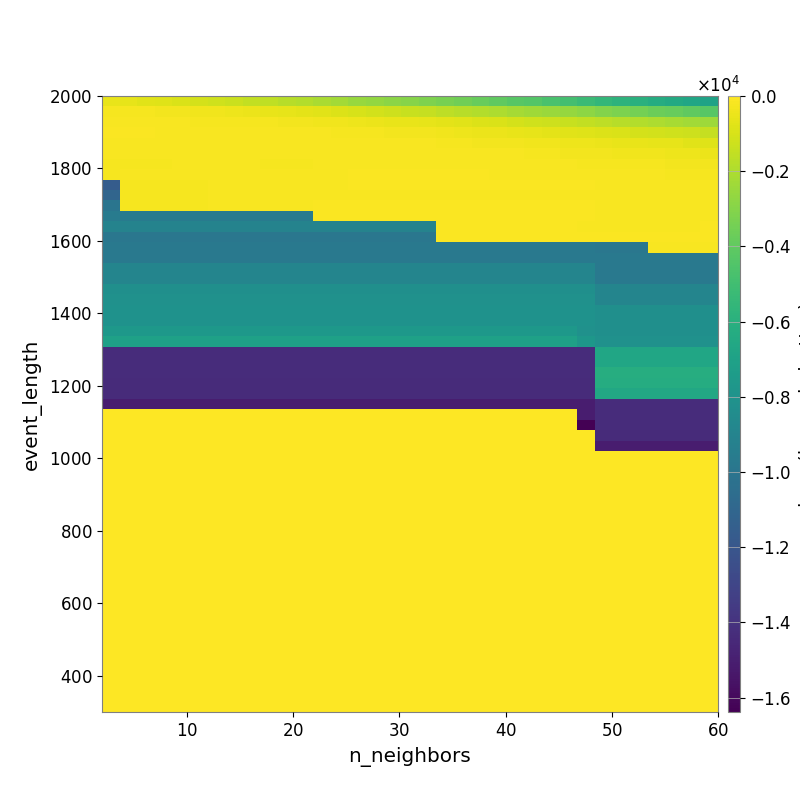

Data behind this chart, as committed beside it:
-5.216677303380168951e+02, -6.173890163756259426e+02, -7.048082220331408507e+02, -8.239669897855142153e+02, -9.269306609445260392e+02, -1.033481509717573317e+03, -1.179988732391692338e+03, -1.335445402223362180e+03, -1.472479137652087729e+03, -1.597378725004267380e+03, -1.731177833553028677e+03, -1.915092631651253669e+03, -2.098252029379680607e+03, -2.301100968893846130e+03, -2.497139902429180438e+03, -2.679999207748560821e+03, -2.851445362411206133e+03, -2.979309321440313852e+03, -3.185711021017027178e+03, -3.386620092141978603e+03, -3.579501338730377483e+03, -3.825007771937033795e+03, -4.022669567007126261e+03, -4.226032929567363681e+03
-2.027245941562691485e+02, -2.226387461198980873e+02, -2.468263022348095035e+02, -2.861562863264678072e+02, -3.184394914552635782e+02, -3.353331888684996898e+02, -3.664861886889683547e+02, -4.123722987768991857e+02, -4.748072712898108989e+02, -5.382414018822427124e+02, -6.097688452779630097e+02, -6.819638805479822850e+02, -7.597738248809831703e+02, -8.534243015515178286e+02, -9.762474430463877297e+02, -1.122281800132716853e+03, -1.267160189969971043e+03, -1.364842200755958629e+03, -1.466242702342042094e+03, -1.645864113275156797e+03, -1.752987819746391551e+03, -1.910054592096809529e+03, -2.035920733997834986e+03, -2.181535262155773580e+03
-1.503901639140894417e+02, -1.510692904403520060e+02, -1.611422168341638042e+02, -1.774304111937804294e+02, -1.859016900618656507e+02, -1.931124601674711698e+02, -1.970580379422071928e+02, -2.182745178148981893e+02, -2.338895470795377491e+02, -2.539461539487053869e+02, -2.842764149203866282e+02, -3.125660225359943070e+02, -3.461129845438721304e+02, -3.695027176422009916e+02, -4.046756057166234086e+02, -4.601658585443120160e+02, -5.277655268093154746e+02, -5.683129698555405867e+02, -6.175217524140326759e+02, -6.865284806302936431e+02, -7.672029668851986344e+02, -8.665860957890171221e+02, -9.467455082440991418e+02, -1.066632163095791839e+03
-1.213736834609048287e+02, -1.213736834609048287e+02, -1.211586327120182460e+02, -1.296386621330293565e+02, -1.358351847837172670e+02, -1.536960014143205058e+02, -1.515399557370848242e+02, -1.618343837997190633e+02, -1.621051953943787964e+02, -1.621051953943787964e+02, -1.742752929535481599e+02, -1.792316185633962675e+02, -1.839177010903227085e+02, -1.980430911785365140e+02, -2.088607135484377864e+02, -2.406316021246670402e+02, -2.605256008862374415e+02, -2.864466659656250727e+02, -3.079104790281933788e+02, -3.672460702507623864e+02, -4.193567045149456476e+02, -4.605489379116224882e+02, -5.090971320057676621e+02, -5.599591585167481753e+02
-1.410841403417334163e+02, -1.359547878911030523e+02, -1.359547878911030523e+02, -1.390196189461889276e+02, -1.316269620239085896e+02, -1.387593164252222380e+02, -1.429513387013709007e+02, -1.470632972512576941e+02, -1.470632972512576941e+02, -1.497204289545495328e+02, -1.538487081685316298e+02, -1.622203049012154281e+02, -1.500659601615481620e+02, -1.500659601615481620e+02, -1.558864889260883047e+02, -1.617999596029083591e+02, -1.731635287184622030e+02, -1.831648607178171630e+02, -1.892196489435092701e+02, -2.115404566571880594e+02, -2.275878703987804954e+02, -2.577711615816613744e+02, -2.764720733917982898e+02, -2.879947005430469176e+02
-1.472447365382572002e+02, -1.396261016784179105e+02, -1.396261016784179105e+02, -1.414042759563469644e+02, -1.414042759563469644e+02, -1.469875415922201682e+02, -1.492144760562900103e+02, -1.492144760562900103e+02, -1.492144760562900103e+02, -1.522471485839305103e+02, -1.567223675061939616e+02, -1.567223675061939616e+02, -1.454604572248247507e+02, -1.454604572248247507e+02, -1.372163909089234721e+02, -1.372163909089234721e+02, -1.372163909089234721e+02, -1.418036887989172499e+02, -1.466908571272152244e+02, -1.514112369932418005e+02, -1.533390177961207428e+02, -1.684048154474380681e+02, -1.738269693078885325e+02, -1.911738702337281950e+02
-2.441869302808270277e+02, -1.978936398731168254e+02, -1.978936398731168254e+02, -1.929728474640217257e+02, -1.900700460980514777e+02, -1.900700460980514777e+02, -1.901314048550315192e+02, -1.901314048550315192e+02, -1.901314048550315192e+02, -1.945874794616341035e+02, -1.945874794616341035e+02, -1.945874794616341035e+02, -1.586104602287437615e+02, -1.586104602287437615e+02, -1.395517432066335459e+02, -1.395517432066335459e+02, -1.395517432066335459e+02, -1.411010958230398273e+02, -1.411010958230398273e+02, -1.411010958230398273e+02, -1.465412426620846702e+02, -1.475345467334235536e+02, -1.491813185632706791e+02, -1.491813185632706791e+02
-2.505306638851106698e+02, -1.883325408712193507e+02, -1.883325408712193507e+02, -1.816945509428257424e+02, -1.777872976991489224e+02, -1.777872976991489224e+02, -1.769355111708530330e+02, -1.769355111708530330e+02, -1.769355111708530330e+02, -1.810177004198411908e+02, -1.810177004198411908e+02, -1.810177004198411908e+02, -1.458039658294087246e+02, -1.458039658294087246e+02, -1.278546575872776145e+02, -1.278546575872776145e+02, -1.278546575872776145e+02, -1.278546575872776145e+02, -1.279074750400058065e+02, -1.279074750400058065e+02, -1.279074750400058065e+02, -1.279074750400058065e+02, -1.301727877148804566e+02, -1.301727877148804566e+02
-1.160011588542039681e+04, -2.260554363125409623e+02, -2.260554363125409623e+02, -2.260554363125409623e+02, -2.260554363125409623e+02, -2.260554363125409623e+02, -1.825337912885549372e+02, -1.825337912885549372e+02, -1.825337912885549372e+02, -1.822385108611424300e+02, -1.822385108611424300e+02, -1.822385108611424300e+02, -1.399573542946294538e+02, -1.399573542946294538e+02, -1.206830955573736475e+02, -1.206830955573736475e+02, -1.206830955573736475e+02, -1.206830955573736475e+02, -1.206830955573736475e+02, -1.203129278783941345e+02, -1.203129278783941345e+02, -1.203129278783941345e+02, -1.203129278783941345e+02, -1.203129278783941345e+02
-1.101831342998110631e+04, -2.146103273503138098e+02, -2.146103273503138098e+02, -2.146103273503138098e+02, -2.146103273503138098e+02, -2.146103273503138098e+02, -1.811454089608781999e+02, -1.811454089608781999e+02, -1.744350147028158915e+02, -1.736660680964801031e+02, -1.736660680964801031e+02, -1.736660680964801031e+02, -1.295449156350420594e+02, -1.295449156350420594e+02, -1.295449156350420594e+02, -1.295449156350420594e+02, -1.295449156350420594e+02, -1.295449156350420594e+02, -1.295449156350420594e+02, -1.295449156350420594e+02, -1.295449156350420594e+02, -1.295449156350420594e+02, -1.295449156350420594e+02, -1.342808621821170618e+02
-1.002850002803829375e+04, -1.923062559179955429e+02, -1.923062559179955429e+02, -1.923062559179955429e+02, -1.923062559179955429e+02, -1.923062559179955429e+02, -1.737695039657380391e+02, -1.737695039657380391e+02, -1.640096711189021335e+02, -1.640096711189021335e+02, -1.640096711189021335e+02, -1.640096711189021335e+02, -1.155271894545544313e+02, -1.155271894545544313e+02, -1.155271894545544313e+02, -1.155271894545544313e+02, -1.155271894545544313e+02, -1.155271894545544313e+02, -1.155271894545544313e+02, -1.155271894545544313e+02, -1.155271894545544313e+02, -1.155271894545544313e+02, -1.155271894545544313e+02, -1.204945047344724571e+02
-9.549190140565700858e+03, -9.549190140565700858e+03, -9.549190140565700858e+03, -9.549190140565700858e+03, -9.549190140565700858e+03, -9.549190140565700858e+03, -9.549190140565700858e+03, -9.549190140565700858e+03, -9.549190140565700858e+03, -9.549190140565700858e+03, -9.549190140565700858e+03, -9.549190140565700858e+03, -1.169181987430968945e+02, -1.169181987430968945e+02, -1.169181987430968945e+02, -1.169181987430968945e+02, -1.169181987430968945e+02, -1.169181987430968945e+02, -1.169181987430968945e+02, -1.169181987430968945e+02, -1.169181987430968945e+02, -1.169181987430968945e+02, -1.169181987430968945e+02, -1.081196647218774274e+02
-9.058389239476580769e+03, -9.058389239476580769e+03, -9.058389239476580769e+03, -9.058389239476580769e+03, -9.058389239476580769e+03, -9.058389239476580769e+03, -9.058389239476580769e+03, -9.058389239476580769e+03, -9.058389239476580769e+03, -9.058389239476580769e+03, -9.058389239476580769e+03, -9.058389239476580769e+03, -9.058389239476580769e+03, -9.058389239476580769e+03, -9.058389239476580769e+03, -9.058389239476580769e+03, -9.058389239476580769e+03, -9.058389239476580769e+03, -9.058389239476580769e+03, -9.516558626793657538e+01, -9.516558626793657538e+01, -9.516558626793657538e+01, -9.516558626793657538e+01, -9.516558626793657538e+01
-9.913424141423023684e+03, -9.913424141423023684e+03, -9.913424141423023684e+03, -9.913424141423023684e+03, -9.913424141423023684e+03, -9.913424141423023684e+03, -9.913424141423023684e+03, -9.913424141423023684e+03, -9.913424141423023684e+03, -9.913424141423023684e+03, -9.913424141423023684e+03, -9.913424141423023684e+03, -9.913424141423023684e+03, -9.913424141423023684e+03, -9.913424141423023684e+03, -9.913424141423023684e+03, -9.913424141423023684e+03, -9.913424141423023684e+03, -9.913424141423023684e+03, -8.825967585348450939e+01, -8.825967585348450939e+01, -8.825967585348450939e+01, -8.825967585348450939e+01, -8.825967585348450939e+01
-9.784675910391439174e+03, -9.784675910391439174e+03, -9.784675910391439174e+03, -9.784675910391439174e+03, -9.784675910391439174e+03, -9.784675910391439174e+03, -9.784675910391439174e+03, -9.784675910391439174e+03, -9.784675910391439174e+03, -9.784675910391439174e+03, -9.784675910391439174e+03, -9.784675910391439174e+03, -9.784675910391439174e+03, -9.784675910391439174e+03, -9.784675910391439174e+03, -9.784675910391439174e+03, -9.784675910391439174e+03, -9.784675910391439174e+03, -9.784675910391439174e+03, -9.784675910391439174e+03, -9.784675910391439174e+03, -9.784675910391439174e+03, -9.784675910391439174e+03, -9.784675910391439174e+03
-9.784675910391439174e+03, -9.784675910391439174e+03, -9.784675910391439174e+03, -9.784675910391439174e+03, -9.784675910391439174e+03, -9.784675910391439174e+03, -9.784675910391439174e+03, -9.784675910391439174e+03, -9.784675910391439174e+03, -9.784675910391439174e+03, -9.784675910391439174e+03, -9.784675910391439174e+03, -9.784675910391439174e+03, -9.784675910391439174e+03, -9.784675910391439174e+03, -9.784675910391439174e+03, -9.784675910391439174e+03, -9.784675910391439174e+03, -9.784675910391439174e+03, -9.784675910391439174e+03, -9.784675910391439174e+03, -9.784675910391439174e+03, -9.784675910391439174e+03, -9.784675910391439174e+03
-8.940332493488136606e+03, -8.940332493488136606e+03, -8.940332493488136606e+03, -8.940332493488136606e+03, -8.940332493488136606e+03, -8.940332493488136606e+03, -8.940332493488136606e+03, -8.940332493488136606e+03, -8.940332493488136606e+03, -8.940332493488136606e+03, -8.940332493488136606e+03, -8.940332493488136606e+03, -8.940332493488136606e+03, -8.940332493488136606e+03, -8.940332493488136606e+03, -8.940332493488136606e+03, -8.940332493488136606e+03, -8.940332493488136606e+03, -8.940332493488136606e+03, -8.940332493488136606e+03, -8.940332493488136606e+03, -8.940332493488136606e+03, -8.940332493488136606e+03, -8.940332493488136606e+03
-8.940332493488136606e+03, -8.940332493488136606e+03, -8.940332493488136606e+03, -8.940332493488136606e+03, -8.940332493488136606e+03, -8.940332493488136606e+03, -8.940332493488136606e+03, -8.940332493488136606e+03, -8.940332493488136606e+03, -8.940332493488136606e+03, -8.940332493488136606e+03, -8.940332493488136606e+03, -8.940332493488136606e+03, -8.940332493488136606e+03, -8.940332493488136606e+03, -8.940332493488136606e+03, -8.940332493488136606e+03, -8.940332493488136606e+03, -8.940332493488136606e+03, -8.940332493488136606e+03, -8.940332493488136606e+03, -8.940332493488136606e+03, -8.940332493488136606e+03, -8.940332493488136606e+03
-8.237767306990372163e+03, -8.237767306990372163e+03, -8.237767306990372163e+03, -8.237767306990372163e+03, -8.237767306990372163e+03, -8.237767306990372163e+03, -8.237767306990372163e+03, -8.237767306990372163e+03, -8.237767306990372163e+03, -8.237767306990372163e+03, -8.237767306990372163e+03, -8.237767306990372163e+03, -8.237767306990372163e+03, -8.237767306990372163e+03, -8.237767306990372163e+03, -8.237767306990372163e+03, -8.237767306990372163e+03, -8.237767306990372163e+03, -8.237767306990372163e+03, -8.237767306990372163e+03, -8.237767306990372163e+03, -8.237767306990372163e+03, -8.237767306990372163e+03, -8.237767306990372163e+03
-8.109663252051294876e+03, -8.109663252051294876e+03, -8.109663252051294876e+03, -8.109663252051294876e+03, -8.109663252051294876e+03, -8.109663252051294876e+03, -8.109663252051294876e+03, -8.109663252051294876e+03, -8.109663252051294876e+03, -8.109663252051294876e+03, -8.109663252051294876e+03, -8.109663252051294876e+03, -8.109663252051294876e+03, -8.109663252051294876e+03, -8.109663252051294876e+03, -8.109663252051294876e+03, -8.109663252051294876e+03, -8.109663252051294876e+03, -8.109663252051294876e+03, -8.109663252051294876e+03, -8.109663252051294876e+03, -8.109663252051294876e+03, -8.109663252051294876e+03, -8.109663252051294876e+03
-8.043677445375614298e+03, -8.043677445375614298e+03, -8.043677445375614298e+03, -8.043677445375614298e+03, -8.043677445375614298e+03, -8.043677445375614298e+03, -8.043677445375614298e+03, -8.043677445375614298e+03, -8.043677445375614298e+03, -8.043677445375614298e+03, -8.043677445375614298e+03, -8.043677445375614298e+03, -8.043677445375614298e+03, -8.043677445375614298e+03, -8.043677445375614298e+03, -8.043677445375614298e+03, -8.043677445375614298e+03, -8.043677445375614298e+03, -8.043677445375614298e+03, -8.043677445375614298e+03, -8.043677445375614298e+03, -8.043677445375614298e+03, -8.043677445375614298e+03, -8.043677445375614298e+03
-8.043677445375614298e+03, -8.043677445375614298e+03, -8.043677445375614298e+03, -8.043677445375614298e+03, -8.043677445375614298e+03, -8.043677445375614298e+03, -8.043677445375614298e+03, -8.043677445375614298e+03, -8.043677445375614298e+03, -8.043677445375614298e+03, -8.043677445375614298e+03, -8.043677445375614298e+03, -8.043677445375614298e+03, -8.043677445375614298e+03, -8.043677445375614298e+03, -8.043677445375614298e+03, -8.043677445375614298e+03, -8.043677445375614298e+03, -8.043677445375614298e+03, -8.043677445375614298e+03, -8.043677445375614298e+03, -8.043677445375614298e+03, -8.043677445375614298e+03, -8.043677445375614298e+03
-7.616750601252841079e+03, -7.616750601252841079e+03, -7.616750601252841079e+03, -7.616750601252841079e+03, -7.616750601252841079e+03, -7.616750601252841079e+03, -7.616750601252841079e+03, -7.616750601252841079e+03, -7.616750601252841079e+03, -7.616750601252841079e+03, -7.616750601252841079e+03, -7.616750601252841079e+03, -7.616750601252841079e+03, -7.616750601252841079e+03, -7.616750601252841079e+03, -7.616750601252841079e+03, -7.616750601252841079e+03, -7.616750601252841079e+03, -7.616750601252841079e+03, -7.616750601252841079e+03, -7.616750601252841079e+03, -7.616750601252841079e+03, -7.616750601252841079e+03, -7.616750601252841079e+03
-6.988641100831981930e+03, -6.988641100831981930e+03, -6.988641100831981930e+03, -6.988641100831981930e+03, -6.988641100831981930e+03, -6.988641100831981930e+03, -6.988641100831981930e+03, -6.988641100831981930e+03, -6.988641100831981930e+03, -6.988641100831981930e+03, -6.988641100831981930e+03, -6.988641100831981930e+03, -6.988641100831981930e+03, -6.988641100831981930e+03, -6.988641100831981930e+03, -6.988641100831981930e+03, -6.988641100831981930e+03, -6.988641100831981930e+03, -6.988641100831981930e+03, -6.988641100831981930e+03, -6.988641100831981930e+03, -6.988641100831981930e+03, -6.988641100831981930e+03, -6.988641100831981930e+03
-1.433599822068214417e+04, -1.433599822068214417e+04, -1.433599822068214417e+04, -1.433599822068214417e+04, -1.433599822068214417e+04, -1.433599822068214417e+04, -1.433599822068214417e+04, -1.433599822068214417e+04, -1.433599822068214417e+04, -1.433599822068214417e+04, -1.433599822068214417e+04, -1.433599822068214417e+04, -1.433599822068214417e+04, -1.433599822068214417e+04, -1.433599822068214417e+04, -1.433599822068214417e+04, -1.433599822068214417e+04, -1.433599822068214417e+04, -1.433599822068214417e+04, -1.433599822068214417e+04, -1.433599822068214417e+04, -1.433599822068214417e+04, -1.433599822068214417e+04, -1.433599822068214417e+04
-1.433599822068214417e+04, -1.433599822068214417e+04, -1.433599822068214417e+04, -1.433599822068214417e+04, -1.433599822068214417e+04, -1.433599822068214417e+04, -1.433599822068214417e+04, -1.433599822068214417e+04, -1.433599822068214417e+04, -1.433599822068214417e+04, -1.433599822068214417e+04, -1.433599822068214417e+04, -1.433599822068214417e+04, -1.433599822068214417e+04, -1.433599822068214417e+04, -1.433599822068214417e+04, -1.433599822068214417e+04, -1.433599822068214417e+04, -1.433599822068214417e+04, -1.433599822068214417e+04, -1.433599822068214417e+04, -1.433599822068214417e+04, -1.433599822068214417e+04, -1.433599822068214417e+04
-1.433599822068214417e+04, -1.433599822068214417e+04, -1.433599822068214417e+04, -1.433599822068214417e+04, -1.433599822068214417e+04, -1.433599822068214417e+04, -1.433599822068214417e+04, -1.433599822068214417e+04, -1.433599822068214417e+04, -1.433599822068214417e+04, -1.433599822068214417e+04, -1.433599822068214417e+04, -1.433599822068214417e+04, -1.433599822068214417e+04, -1.433599822068214417e+04, -1.433599822068214417e+04, -1.433599822068214417e+04, -1.433599822068214417e+04, -1.433599822068214417e+04, -1.433599822068214417e+04, -1.433599822068214417e+04, -1.433599822068214417e+04, -1.433599822068214417e+04, -1.433599822068214417e+04
-1.439023045842234751e+04, -1.439023045842234751e+04, -1.439023045842234751e+04, -1.439023045842234751e+04, -1.439023045842234751e+04, -1.439023045842234751e+04, -1.439023045842234751e+04, -1.439023045842234751e+04, -1.439023045842234751e+04, -1.439023045842234751e+04, -1.439023045842234751e+04, -1.439023045842234751e+04, -1.439023045842234751e+04, -1.439023045842234751e+04, -1.439023045842234751e+04, -1.439023045842234751e+04, -1.439023045842234751e+04, -1.439023045842234751e+04, -1.439023045842234751e+04, -1.439023045842234751e+04, -1.439023045842234751e+04, -1.439023045842234751e+04, -1.439023045842234751e+04, -1.439023045842234751e+04
-1.439023045842234751e+04, -1.439023045842234751e+04, -1.439023045842234751e+04, -1.439023045842234751e+04, -1.439023045842234751e+04, -1.439023045842234751e+04, -1.439023045842234751e+04, -1.439023045842234751e+04, -1.439023045842234751e+04, -1.439023045842234751e+04, -1.439023045842234751e+04, -1.439023045842234751e+04, -1.439023045842234751e+04, -1.439023045842234751e+04, -1.439023045842234751e+04, -1.439023045842234751e+04, -1.439023045842234751e+04, -1.439023045842234751e+04, -1.439023045842234751e+04, -1.439023045842234751e+04, -1.439023045842234751e+04, -1.439023045842234751e+04, -1.439023045842234751e+04, -1.439023045842234751e+04
-1.504966368862324089e+04, -1.504966368862324089e+04, -1.504966368862324089e+04, -1.504966368862324089e+04, -1.504966368862324089e+04, -1.504966368862324089e+04, -1.504966368862324089e+04, -1.504966368862324089e+04, -1.504966368862324089e+04, -1.504966368862324089e+04, -1.504966368862324089e+04, -1.504966368862324089e+04, -1.504966368862324089e+04, -1.504966368862324089e+04, -1.504966368862324089e+04, -1.504966368862324089e+04, -1.504966368862324089e+04, -1.504966368862324089e+04, -1.504966368862324089e+04, -1.504966368862324089e+04, -1.504966368862324089e+04, -1.504966368862324089e+04, -1.504966368862324089e+04, -1.504966368862324089e+04
0.000000000000000000e+00, 0.000000000000000000e+00, 0.000000000000000000e+00, 0.000000000000000000e+00, 0.000000000000000000e+00, 0.000000000000000000e+00, 0.000000000000000000e+00, 0.000000000000000000e+00, 0.000000000000000000e+00, 0.000000000000000000e+00, 0.000000000000000000e+00, 0.000000000000000000e+00, 0.000000000000000000e+00, 0.000000000000000000e+00, 0.000000000000000000e+00, 0.000000000000000000e+00, 0.000000000000000000e+00, 0.000000000000000000e+00, 0.000000000000000000e+00, 0.000000000000000000e+00, 0.000000000000000000e+00, 0.000000000000000000e+00, 0.000000000000000000e+00, 0.000000000000000000e+00
0.000000000000000000e+00, 0.000000000000000000e+00, 0.000000000000000000e+00, 0.000000000000000000e+00, 0.000000000000000000e+00, 0.000000000000000000e+00, 0.000000000000000000e+00, 0.000000000000000000e+00, 0.000000000000000000e+00, 0.000000000000000000e+00, 0.000000000000000000e+00, 0.000000000000000000e+00, 0.000000000000000000e+00, 0.000000000000000000e+00, 0.000000000000000000e+00, 0.000000000000000000e+00, 0.000000000000000000e+00, 0.000000000000000000e+00, 0.000000000000000000e+00, 0.000000000000000000e+00, 0.000000000000000000e+00, 0.000000000000000000e+00, 0.000000000000000000e+00, 0.000000000000000000e+00
0.000000000000000000e+00, 0.000000000000000000e+00, 0.000000000000000000e+00, 0.000000000000000000e+00, 0.000000000000000000e+00, 0.000000000000000000e+00, 0.000000000000000000e+00, 0.000000000000000000e+00, 0.000000000000000000e+00, 0.000000000000000000e+00, 0.000000000000000000e+00, 0.000000000000000000e+00, 0.000000000000000000e+00, 0.000000000000000000e+00, 0.000000000000000000e+00, 0.000000000000000000e+00, 0.000000000000000000e+00, 0.000000000000000000e+00, 0.000000000000000000e+00, 0.000000000000000000e+00, 0.000000000000000000e+00, 0.000000000000000000e+00, 0.000000000000000000e+00, 0.000000000000000000e+00
0.000000000000000000e+00, 0.000000000000000000e+00, 0.000000000000000000e+00, 0.000000000000000000e+00, 0.000000000000000000e+00, 0.000000000000000000e+00, 0.000000000000000000e+00, 0.000000000000000000e+00, 0.000000000000000000e+00, 0.000000000000000000e+00, 0.000000000000000000e+00, 0.000000000000000000e+00, 0.000000000000000000e+00, 0.000000000000000000e+00, 0.000000000000000000e+00, 0.000000000000000000e+00, 0.000000000000000000e+00, 0.000000000000000000e+00, 0.000000000000000000e+00, 0.000000000000000000e+00, 0.000000000000000000e+00, 0.000000000000000000e+00, 0.000000000000000000e+00, 0.000000000000000000e+00
0.000000000000000000e+00, 0.000000000000000000e+00, 0.000000000000000000e+00, 0.000000000000000000e+00, 0.000000000000000000e+00, 0.000000000000000000e+00, 0.000000000000000000e+00, 0.000000000000000000e+00, 0.000000000000000000e+00, 0.000000000000000000e+00, 0.000000000000000000e+00, 0.000000000000000000e+00, 0.000000000000000000e+00, 0.000000000000000000e+00, 0.000000000000000000e+00, 0.000000000000000000e+00, 0.000000000000000000e+00, 0.000000000000000000e+00, 0.000000000000000000e+00, 0.000000000000000000e+00, 0.000000000000000000e+00, 0.000000000000000000e+00, 0.000000000000000000e+00, 0.000000000000000000e+00
0.000000000000000000e+00, 0.000000000000000000e+00, 0.000000000000000000e+00, 0.000000000000000000e+00, 0.000000000000000000e+00, 0.000000000000000000e+00, 0.000000000000000000e+00, 0.000000000000000000e+00, 0.000000000000000000e+00, 0.000000000000000000e+00, 0.000000000000000000e+00, 0.000000000000000000e+00, 0.000000000000000000e+00, 0.000000000000000000e+00, 0.000000000000000000e+00, 0.000000000000000000e+00, 0.000000000000000000e+00, 0.000000000000000000e+00, 0.000000000000000000e+00, 0.000000000000000000e+00, 0.000000000000000000e+00, 0.000000000000000000e+00, 0.000000000000000000e+00, 0.000000000000000000e+00
0.000000000000000000e+00, 0.000000000000000000e+00, 0.000000000000000000e+00, 0.000000000000000000e+00, 0.000000000000000000e+00, 0.000000000000000000e+00, 0.000000000000000000e+00, 0.000000000000000000e+00, 0.000000000000000000e+00, 0.000000000000000000e+00, 0.000000000000000000e+00, 0.000000000000000000e+00, 0.000000000000000000e+00, 0.000000000000000000e+00, 0.000000000000000000e+00, 0.000000000000000000e+00, 0.000000000000000000e+00, 0.000000000000000000e+00, 0.000000000000000000e+00, 0.000000000000000000e+00, 0.000000000000000000e+00, 0.000000000000000000e+00, 0.000000000000000000e+00, 0.000000000000000000e+00
0.000000000000000000e+00, 0.000000000000000000e+00, 0.000000000000000000e+00, 0.000000000000000000e+00, 0.000000000000000000e+00, 0.000000000000000000e+00, 0.000000000000000000e+00, 0.000000000000000000e+00, 0.000000000000000000e+00, 0.000000000000000000e+00, 0.000000000000000000e+00, 0.000000000000000000e+00, 0.000000000000000000e+00, 0.000000000000000000e+00, 0.000000000000000000e+00, 0.000000000000000000e+00, 0.000000000000000000e+00, 0.000000000000000000e+00, 0.000000000000000000e+00, 0.000000000000000000e+00, 0.000000000000000000e+00, 0.000000000000000000e+00, 0.000000000000000000e+00, 0.000000000000000000e+00
0.000000000000000000e+00, 0.000000000000000000e+00, 0.000000000000000000e+00, 0.000000000000000000e+00, 0.000000000000000000e+00, 0.000000000000000000e+00, 0.000000000000000000e+00, 0.000000000000000000e+00, 0.000000000000000000e+00, 0.000000000000000000e+00, 0.000000000000000000e+00, 0.000000000000000000e+00, 0.000000000000000000e+00, 0.000000000000000000e+00, 0.000000000000000000e+00, 0.000000000000000000e+00, 0.000000000000000000e+00, 0.000000000000000000e+00, 0.000000000000000000e+00, 0.000000000000000000e+00, 0.000000000000000000e+00, 0.000000000000000000e+00, 0.000000000000000000e+00, 0.000000000000000000e+00
0.000000000000000000e+00, 0.000000000000000000e+00, 0.000000000000000000e+00, 0.000000000000000000e+00, 0.000000000000000000e+00, 0.000000000000000000e+00, 0.000000000000000000e+00, 0.000000000000000000e+00, 0.000000000000000000e+00, 0.000000000000000000e+00, 0.000000000000000000e+00, 0.000000000000000000e+00, 0.000000000000000000e+00, 0.000000000000000000e+00, 0.000000000000000000e+00, 0.000000000000000000e+00, 0.000000000000000000e+00, 0.000000000000000000e+00, 0.000000000000000000e+00, 0.000000000000000000e+00, 0.000000000000000000e+00, 0.000000000000000000e+00, 0.000000000000000000e+00, 0.000000000000000000e+00
0.000000000000000000e+00, 0.000000000000000000e+00, 0.000000000000000000e+00, 0.000000000000000000e+00, 0.000000000000000000e+00, 0.000000000000000000e+00, 0.000000000000000000e+00, 0.000000000000000000e+00, 0.000000000000000000e+00, 0.000000000000000000e+00, 0.000000000000000000e+00, 0.000000000000000000e+00, 0.000000000000000000e+00, 0.000000000000000000e+00, 0.000000000000000000e+00, 0.000000000000000000e+00, 0.000000000000000000e+00, 0.000000000000000000e+00, 0.000000000000000000e+00, 0.000000000000000000e+00, 0.000000000000000000e+00, 0.000000000000000000e+00, 0.000000000000000000e+00, 0.000000000000000000e+00
0.000000000000000000e+00, 0.000000000000000000e+00, 0.000000000000000000e+00, 0.000000000000000000e+00, 0.000000000000000000e+00, 0.000000000000000000e+00, 0.000000000000000000e+00, 0.000000000000000000e+00, 0.000000000000000000e+00, 0.000000000000000000e+00, 0.000000000000000000e+00, 0.000000000000000000e+00, 0.000000000000000000e+00, 0.000000000000000000e+00, 0.000000000000000000e+00, 0.000000000000000000e+00, 0.000000000000000000e+00, 0.000000000000000000e+00, 0.000000000000000000e+00, 0.000000000000000000e+00, 0.000000000000000000e+00, 0.000000000000000000e+00, 0.000000000000000000e+00, 0.000000000000000000e+00
0.000000000000000000e+00, 0.000000000000000000e+00, 0.000000000000000000e+00, 0.000000000000000000e+00, 0.000000000000000000e+00, 0.000000000000000000e+00, 0.000000000000000000e+00, 0.000000000000000000e+00, 0.000000000000000000e+00, 0.000000000000000000e+00, 0.000000000000000000e+00, 0.000000000000000000e+00, 0.000000000000000000e+00, 0.000000000000000000e+00, 0.000000000000000000e+00, 0.000000000000000000e+00, 0.000000000000000000e+00, 0.000000000000000000e+00, 0.000000000000000000e+00, 0.000000000000000000e+00, 0.000000000000000000e+00, 0.000000000000000000e+00, 0.000000000000000000e+00, 0.000000000000000000e+00
0.000000000000000000e+00, 0.000000000000000000e+00, 0.000000000000000000e+00, 0.000000000000000000e+00, 0.000000000000000000e+00, 0.000000000000000000e+00, 0.000000000000000000e+00, 0.000000000000000000e+00, 0.000000000000000000e+00, 0.000000000000000000e+00, 0.000000000000000000e+00, 0.000000000000000000e+00, 0.000000000000000000e+00, 0.000000000000000000e+00, 0.000000000000000000e+00, 0.000000000000000000e+00, 0.000000000000000000e+00, 0.000000000000000000e+00, 0.000000000000000000e+00, 0.000000000000000000e+00, 0.000000000000000000e+00, 0.000000000000000000e+00, 0.000000000000000000e+00, 0.000000000000000000e+00
0.000000000000000000e+00, 0.000000000000000000e+00, 0.000000000000000000e+00, 0.000000000000000000e+00, 0.000000000000000000e+00, 0.000000000000000000e+00, 0.000000000000000000e+00, 0.000000000000000000e+00, 0.000000000000000000e+00, 0.000000000000000000e+00, 0.000000000000000000e+00, 0.000000000000000000e+00, 0.000000000000000000e+00, 0.000000000000000000e+00, 0.000000000000000000e+00, 0.000000000000000000e+00, 0.000000000000000000e+00, 0.000000000000000000e+00, 0.000000000000000000e+00, 0.000000000000000000e+00, 0.000000000000000000e+00, 0.000000000000000000e+00, 0.000000000000000000e+00, 0.000000000000000000e+00
0.000000000000000000e+00, 0.000000000000000000e+00, 0.000000000000000000e+00, 0.000000000000000000e+00, 0.000000000000000000e+00, 0.000000000000000000e+00, 0.000000000000000000e+00, 0.000000000000000000e+00, 0.000000000000000000e+00, 0.000000000000000000e+00, 0.000000000000000000e+00, 0.000000000000000000e+00, 0.000000000000000000e+00, 0.000000000000000000e+00, 0.000000000000000000e+00, 0.000000000000000000e+00, 0.000000000000000000e+00, 0.000000000000000000e+00, 0.000000000000000000e+00, 0.000000000000000000e+00, 0.000000000000000000e+00, 0.000000000000000000e+00, 0.000000000000000000e+00, 0.000000000000000000e+00
0.000000000000000000e+00, 0.000000000000000000e+00, 0.000000000000000000e+00, 0.000000000000000000e+00, 0.000000000000000000e+00, 0.000000000000000000e+00, 0.000000000000000000e+00, 0.000000000000000000e+00, 0.000000000000000000e+00, 0.000000000000000000e+00, 0.000000000000000000e+00, 0.000000000000000000e+00, 0.000000000000000000e+00, 0.000000000000000000e+00, 0.000000000000000000e+00, 0.000000000000000000e+00, 0.000000000000000000e+00, 0.000000000000000000e+00, 0.000000000000000000e+00, 0.000000000000000000e+00, 0.000000000000000000e+00, 0.000000000000000000e+00, 0.000000000000000000e+00, 0.000000000000000000e+00
0.000000000000000000e+00, 0.000000000000000000e+00, 0.000000000000000000e+00, 0.000000000000000000e+00, 0.000000000000000000e+00, 0.000000000000000000e+00, 0.000000000000000000e+00, 0.000000000000000000e+00, 0.000000000000000000e+00, 0.000000000000000000e+00, 0.000000000000000000e+00, 0.000000000000000000e+00, 0.000000000000000000e+00, 0.000000000000000000e+00, 0.000000000000000000e+00, 0.000000000000000000e+00, 0.000000000000000000e+00, 0.000000000000000000e+00, 0.000000000000000000e+00, 0.000000000000000000e+00, 0.000000000000000000e+00, 0.000000000000000000e+00, 0.000000000000000000e+00, 0.000000000000000000e+00
0.000000000000000000e+00, 0.000000000000000000e+00, 0.000000000000000000e+00, 0.000000000000000000e+00, 0.000000000000000000e+00, 0.000000000000000000e+00, 0.000000000000000000e+00, 0.000000000000000000e+00, 0.000000000000000000e+00, 0.000000000000000000e+00, 0.000000000000000000e+00, 0.000000000000000000e+00, 0.000000000000000000e+00, 0.000000000000000000e+00, 0.000000000000000000e+00, 0.000000000000000000e+00, 0.000000000000000000e+00, 0.000000000000000000e+00, 0.000000000000000000e+00, 0.000000000000000000e+00, 0.000000000000000000e+00, 0.000000000000000000e+00, 0.000000000000000000e+00, 0.000000000000000000e+00
0.000000000000000000e+00, 0.000000000000000000e+00, 0.000000000000000000e+00, 0.000000000000000000e+00, 0.000000000000000000e+00, 0.000000000000000000e+00, 0.000000000000000000e+00, 0.000000000000000000e+00, 0.000000000000000000e+00, 0.000000000000000000e+00, 0.000000000000000000e+00, 0.000000000000000000e+00, 0.000000000000000000e+00, 0.000000000000000000e+00, 0.000000000000000000e+00, 0.000000000000000000e+00, 0.000000000000000000e+00, 0.000000000000000000e+00, 0.000000000000000000e+00, 0.000000000000000000e+00, 0.000000000000000000e+00, 0.000000000000000000e+00, 0.000000000000000000e+00, 0.000000000000000000e+00
0.000000000000000000e+00, 0.000000000000000000e+00, 0.000000000000000000e+00, 0.000000000000000000e+00, 0.000000000000000000e+00, 0.000000000000000000e+00, 0.000000000000000000e+00, 0.000000000000000000e+00, 0.000000000000000000e+00, 0.000000000000000000e+00, 0.000000000000000000e+00, 0.000000000000000000e+00, 0.000000000000000000e+00, 0.000000000000000000e+00, 0.000000000000000000e+00, 0.000000000000000000e+00, 0.000000000000000000e+00, 0.000000000000000000e+00, 0.000000000000000000e+00, 0.000000000000000000e+00, 0.000000000000000000e+00, 0.000000000000000000e+00, 0.000000000000000000e+00, 0.000000000000000000e+00
0.000000000000000000e+00, 0.000000000000000000e+00, 0.000000000000000000e+00, 0.000000000000000000e+00, 0.000000000000000000e+00, 0.000000000000000000e+00, 0.000000000000000000e+00, 0.000000000000000000e+00, 0.000000000000000000e+00, 0.000000000000000000e+00, 0.000000000000000000e+00, 0.000000000000000000e+00, 0.000000000000000000e+00, 0.000000000000000000e+00, 0.000000000000000000e+00, 0.000000000000000000e+00, 0.000000000000000000e+00, 0.000000000000000000e+00, 0.000000000000000000e+00, 0.000000000000000000e+00, 0.000000000000000000e+00, 0.000000000000000000e+00, 0.000000000000000000e+00, 0.000000000000000000e+00
0.000000000000000000e+00, 0.000000000000000000e+00, 0.000000000000000000e+00, 0.000000000000000000e+00, 0.000000000000000000e+00, 0.000000000000000000e+00, 0.000000000000000000e+00, 0.000000000000000000e+00, 0.000000000000000000e+00, 0.000000000000000000e+00, 0.000000000000000000e+00, 0.000000000000000000e+00, 0.000000000000000000e+00, 0.000000000000000000e+00, 0.000000000000000000e+00, 0.000000000000000000e+00, 0.000000000000000000e+00, 0.000000000000000000e+00, 0.000000000000000000e+00, 0.000000000000000000e+00, 0.000000000000000000e+00, 0.000000000000000000e+00, 0.000000000000000000e+00, 0.000000000000000000e+00
0.000000000000000000e+00, 0.000000000000000000e+00, 0.000000000000000000e+00, 0.000000000000000000e+00, 0.000000000000000000e+00, 0.000000000000000000e+00, 0.000000000000000000e+00, 0.000000000000000000e+00, 0.000000000000000000e+00, 0.000000000000000000e+00, 0.000000000000000000e+00, 0.000000000000000000e+00, 0.000000000000000000e+00, 0.000000000000000000e+00, 0.000000000000000000e+00, 0.000000000000000000e+00, 0.000000000000000000e+00, 0.000000000000000000e+00, 0.000000000000000000e+00, 0.000000000000000000e+00, 0.000000000000000000e+00, 0.000000000000000000e+00, 0.000000000000000000e+00, 0.000000000000000000e+00
0.000000000000000000e+00, 0.000000000000000000e+00, 0.000000000000000000e+00, 0.000000000000000000e+00, 0.000000000000000000e+00, 0.000000000000000000e+00, 0.000000000000000000e+00, 0.000000000000000000e+00, 0.000000000000000000e+00, 0.000000000000000000e+00, 0.000000000000000000e+00, 0.000000000000000000e+00, 0.000000000000000000e+00, 0.000000000000000000e+00, 0.000000000000000000e+00, 0.000000000000000000e+00, 0.000000000000000000e+00, 0.000000000000000000e+00, 0.000000000000000000e+00, 0.000000000000000000e+00, 0.000000000000000000e+00, 0.000000000000000000e+00, 0.000000000000000000e+00, 0.000000000000000000e+00
0.000000000000000000e+00, 0.000000000000000000e+00, 0.000000000000000000e+00, 0.000000000000000000e+00, 0.000000000000000000e+00, 0.000000000000000000e+00, 0.000000000000000000e+00, 0.000000000000000000e+00, 0.000000000000000000e+00, 0.000000000000000000e+00, 0.000000000000000000e+00, 0.000000000000000000e+00, 0.000000000000000000e+00, 0.000000000000000000e+00, 0.000000000000000000e+00, 0.000000000000000000e+00, 0.000000000000000000e+00, 0.000000000000000000e+00, 0.000000000000000000e+00, 0.000000000000000000e+00, 0.000000000000000000e+00, 0.000000000000000000e+00, 0.000000000000000000e+00, 0.000000000000000000e+00
0.000000000000000000e+00, 0.000000000000000000e+00, 0.000000000000000000e+00, 0.000000000000000000e+00, 0.000000000000000000e+00, 0.000000000000000000e+00, 0.000000000000000000e+00, 0.000000000000000000e+00, 0.000000000000000000e+00, 0.000000000000000000e+00, 0.000000000000000000e+00, 0.000000000000000000e+00, 0.000000000000000000e+00, 0.000000000000000000e+00, 0.000000000000000000e+00, 0.000000000000000000e+00, 0.000000000000000000e+00, 0.000000000000000000e+00, 0.000000000000000000e+00, 0.000000000000000000e+00, 0.000000000000000000e+00, 0.000000000000000000e+00, 0.000000000000000000e+00, 0.000000000000000000e+00
0.000000000000000000e+00, 0.000000000000000000e+00, 0.000000000000000000e+00, 0.000000000000000000e+00, 0.000000000000000000e+00, 0.000000000000000000e+00, 0.000000000000000000e+00, 0.000000000000000000e+00, 0.000000000000000000e+00, 0.000000000000000000e+00, 0.000000000000000000e+00, 0.000000000000000000e+00, 0.000000000000000000e+00, 0.000000000000000000e+00, 0.000000000000000000e+00, 0.000000000000000000e+00, 0.000000000000000000e+00, 0.000000000000000000e+00, 0.000000000000000000e+00, 0.000000000000000000e+00, 0.000000000000000000e+00, 0.000000000000000000e+00, 0.000000000000000000e+00, 0.000000000000000000e+00
0.000000000000000000e+00, 0.000000000000000000e+00, 0.000000000000000000e+00, 0.000000000000000000e+00, 0.000000000000000000e+00, 0.000000000000000000e+00, 0.000000000000000000e+00, 0.000000000000000000e+00, 0.000000000000000000e+00, 0.000000000000000000e+00, 0.000000000000000000e+00, 0.000000000000000000e+00, 0.000000000000000000e+00, 0.000000000000000000e+00, 0.000000000000000000e+00, 0.000000000000000000e+00, 0.000000000000000000e+00, 0.000000000000000000e+00, 0.000000000000000000e+00, 0.000000000000000000e+00, 0.000000000000000000e+00, 0.000000000000000000e+00, 0.000000000000000000e+00, 0.000000000000000000e+00
